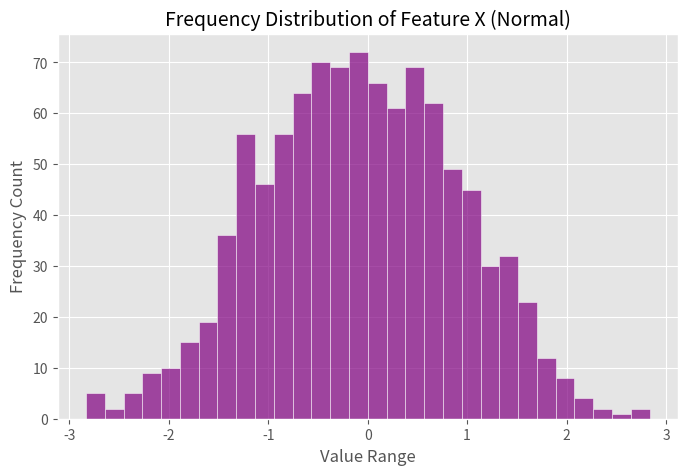

Recreate this plot in Python. (Note: this script raises an exception after producing the figure.)
"""
Topic:
Matplotlib Subplots, Histograms, and Custom Styling

Importance:
Displaying multiple charts in a single figure grid (e.g. comparing features correlations side by side)
helps organize visual data. Histograms let us check feature distributions for skewness and norm.

This file covers:
- Histograms (frequency distributions, bin sizes)
- Subplot grids layout (`plt.subplots(2, 2)`)
- Using Matplotlib style sheets (e.g. 'ggplot', 'classic')
- Adjusting subplots overlapping (`plt.tight_layout()`)
"""

import matplotlib
matplotlib.use("Agg")
import matplotlib.pyplot as plt

import numpy as np

# Apply a style theme globally (using 'ggplot' for sleek visualization aesthetics)
plt.style.use("ggplot")

# ==========================================
# 1. Histogram (Frequency distribution)
# ==========================================
print("--- Creating Histogram ---")
# Generate normal distribution data
normal_data = np.random.randn(1000)

fig, ax = plt.subplots(figsize=(8, 5))
ax.hist(normal_data, bins=30, color="purple", edgecolor="white", alpha=0.7)

ax.set_title("Frequency Distribution of Feature X (Normal)", fontsize=14)
ax.set_xlabel("Value Range")
ax.set_ylabel("Frequency Count")

plt.savefig("09_Python_Libraries_For_AI_ML/Matplotlib/histogram.png")
plt.close()
print("Saved: 'histogram.png'")

# ==========================================
# 2. Subplot Grid Layout (2x2 Matrix)
# ==========================================
print("\n--- Creating 2x2 Subplot Grid ---")
x = np.linspace(0, 10, 100)

# Create 2x2 grid of subplots (returns a figure and a 2D array of axes)
fig, axs = plt.subplots(2, 2, figsize=(10, 8))

# Subplot 1 (Top-Left): Sine wave
axs[0, 0].plot(x, np.sin(x), color="green")
axs[0, 0].set_title("Sine Wave")

# Subplot 2 (Top-Right): Cosine wave
axs[0, 1].plot(x, np.cos(x), color="blue")
axs[0, 1].set_title("Cosine Wave")

# Subplot 3 (Bottom-Left): Tangent wave
axs[1, 0].plot(x, np.tan(x), color="darkorange")
axs[1, 0].set_title("Tangent Wave")
axs[1, 0].set_ylim(-5, 5)  # limit vertical limits because tan has asymptotes

# Subplot 4 (Bottom-Right): Exponential curve
axs[1, 1].plot(x, np.exp(x / 3), color="red")
axs[1, 1].set_title("Exponential Growth")

# Adjust padding between subplots to prevent overlapping labels and titles
plt.tight_layout()

# Save the grid figure
plt.savefig("09_Python_Libraries_For_AI_ML/Matplotlib/subplots_grid.png", dpi=150)
plt.close()
print("Saved: 'subplots_grid.png'")

"""
Key Takeaways:
- Style sheets can be applied globally using `plt.style.use()`. Common styles include `'ggplot'`, `'seaborn-v0_8-whitegrid'`, and `'classic'`.
- Histograms count value occurrence frequencies across intervals called `bins`.
- Subplot matrices are initialized via `plt.subplots(rows, cols)`, returning a nested numpy array of axes objects (e.g. `axs[row_idx, col_idx]`).
- `plt.tight_layout()` dynamically adjusts spacing bounds to prevent subplots titles overlapping axis labels.

Interview Relevance:
- How do you create multiple plots in a single figure? (Use `plt.subplots(rows, cols)` which returns a figure and an array of axes, then plot on each axis using `axs[r, c].plot()`).
- What does plt.tight_layout() do? (Automatically adjusts subplot parameters so that labels and titles do not overlap).
- How do you change style themes in Matplotlib? (Use `plt.style.use('theme_name')` globally).

AI/ML Relevance:
- Feature Skewness Check: Plotting histograms of dataset features allows machine learning engineers to see if features are normally distributed or need log transformations.
- Multi-Model Analysis: Plotting prediction results of four different models side-by-side in a 2x2 grid helps in model selection comparisons.
"""
